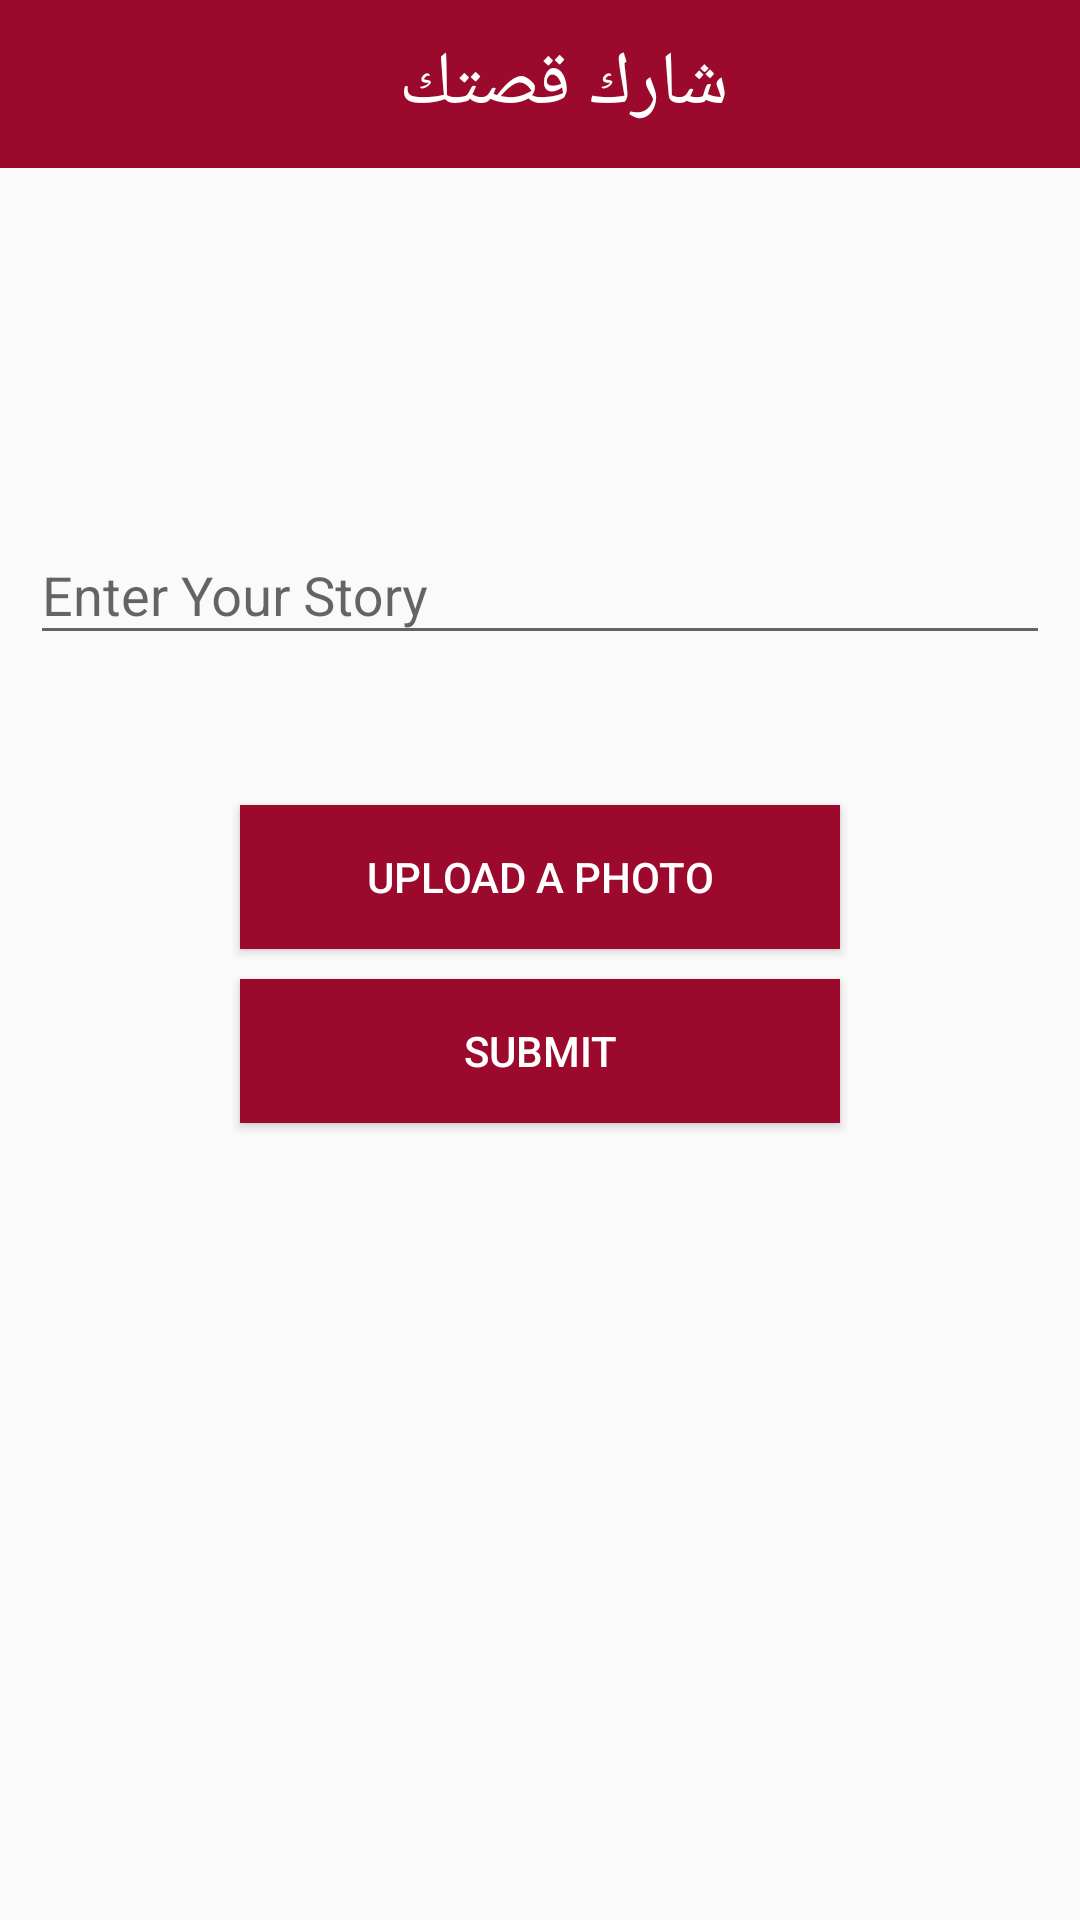

Android layout source for this screen:
<!-- AndroidManifest.xml: activity theme AppTheme.NoActionBar -->
<!-- res/layout/activity_write_story.xml -->
<?xml version="1.0" encoding="utf-8"?>
<RelativeLayout xmlns:android="http://schemas.android.com/apk/res/android"
    xmlns:tools="http://schemas.android.com/tools"
    xmlns:app="http://schemas.android.com/apk/res-auto"
    android:id="@+id/activity_write_story"
    android:layout_width="match_parent"
    android:layout_height="match_parent"
    tools:context="com.wael.alameen.santaland.WriteStoryActivity">

    <android.support.design.widget.AppBarLayout
        android:layout_width="match_parent"
        android:layout_height="wrap_content"
        android:id="@+id/bar"
        android:theme="@style/AppTheme.AppBarOverlay">

        <android.support.v7.widget.Toolbar
            android:id="@+id/toolbar"
            android:layout_width="match_parent"
            android:layout_height="?attr/actionBarSize"
            android:background="@color/colorAccent"
            app:popupTheme="@style/AppTheme.PopupOverlay">

            <RelativeLayout
                android:layout_width="match_parent"
                android:layout_height="wrap_content"
                android:orientation="horizontal"
                android:gravity="center">

                <TextView
                    android:layout_width="wrap_content"
                    android:layout_height="wrap_content"
                    android:id="@+id/welcome_title"
                    android:text="@string/share"
                    android:textColor="@color/white"
                    android:textSize="25sp"
                    android:gravity="center"/>

            </RelativeLayout>

        </android.support.v7.widget.Toolbar>

    </android.support.design.widget.AppBarLayout>

    <android.support.design.widget.TextInputLayout
        android:layout_width="match_parent"
        android:layout_height="wrap_content"
        android:id="@+id/input_four"
        android:padding="10dp"
        android:layout_marginTop="100dp"
        android:layout_below="@+id/bar">

        <AutoCompleteTextView
            android:layout_width="match_parent"
            android:layout_height="wrap_content"
            android:id="@+id/phone_number"
            android:maxLength="2000"
            android:maxLines="100"
            android:maxHeight="2000dp"
            android:hint="@string/enter_your_story"/>

    </android.support.design.widget.TextInputLayout>

    <Button
        android:layout_width="200dp"
        android:layout_height="wrap_content"
        android:id="@+id/upload"
        android:layout_centerHorizontal="true"
        android:layout_marginTop="40dp"
        android:layout_below="@+id/input_four"
        android:text="@string/upload"
        android:textColor="@color/white"
        android:background="@color/colorAccent"/>

    <Button
        android:layout_width="200dp"
        android:layout_height="wrap_content"
        android:id="@+id/submit"
        android:layout_centerHorizontal="true"
        android:layout_marginTop="10dp"
        android:layout_below="@+id/upload"
        android:text="@string/submit"
        android:textColor="@color/white"
        android:background="@color/colorAccent"/>

</RelativeLayout>
<!-- resources referenced by this layout -->
<resources>
  <color name="colorAccent">#9b0a2c</color>
  <color name="white">#FFFFFF</color>
  <string name="enter_your_story">Enter Your Story</string>
  <string name="share">شارك قصتك</string>
  <string name="submit">Submit</string>
  <string name="upload">Upload a Photo</string>
  <style name="AppTheme.AppBarOverlay" parent="ThemeOverlay.AppCompat.Dark.ActionBar" />
  <style name="AppTheme.PopupOverlay" parent="ThemeOverlay.AppCompat.Light" />
  <style name="AppTheme.NoActionBar">
          <item name="windowActionBar">false</item>
          <item name="windowNoTitle">true</item>
      </style>
</resources>
